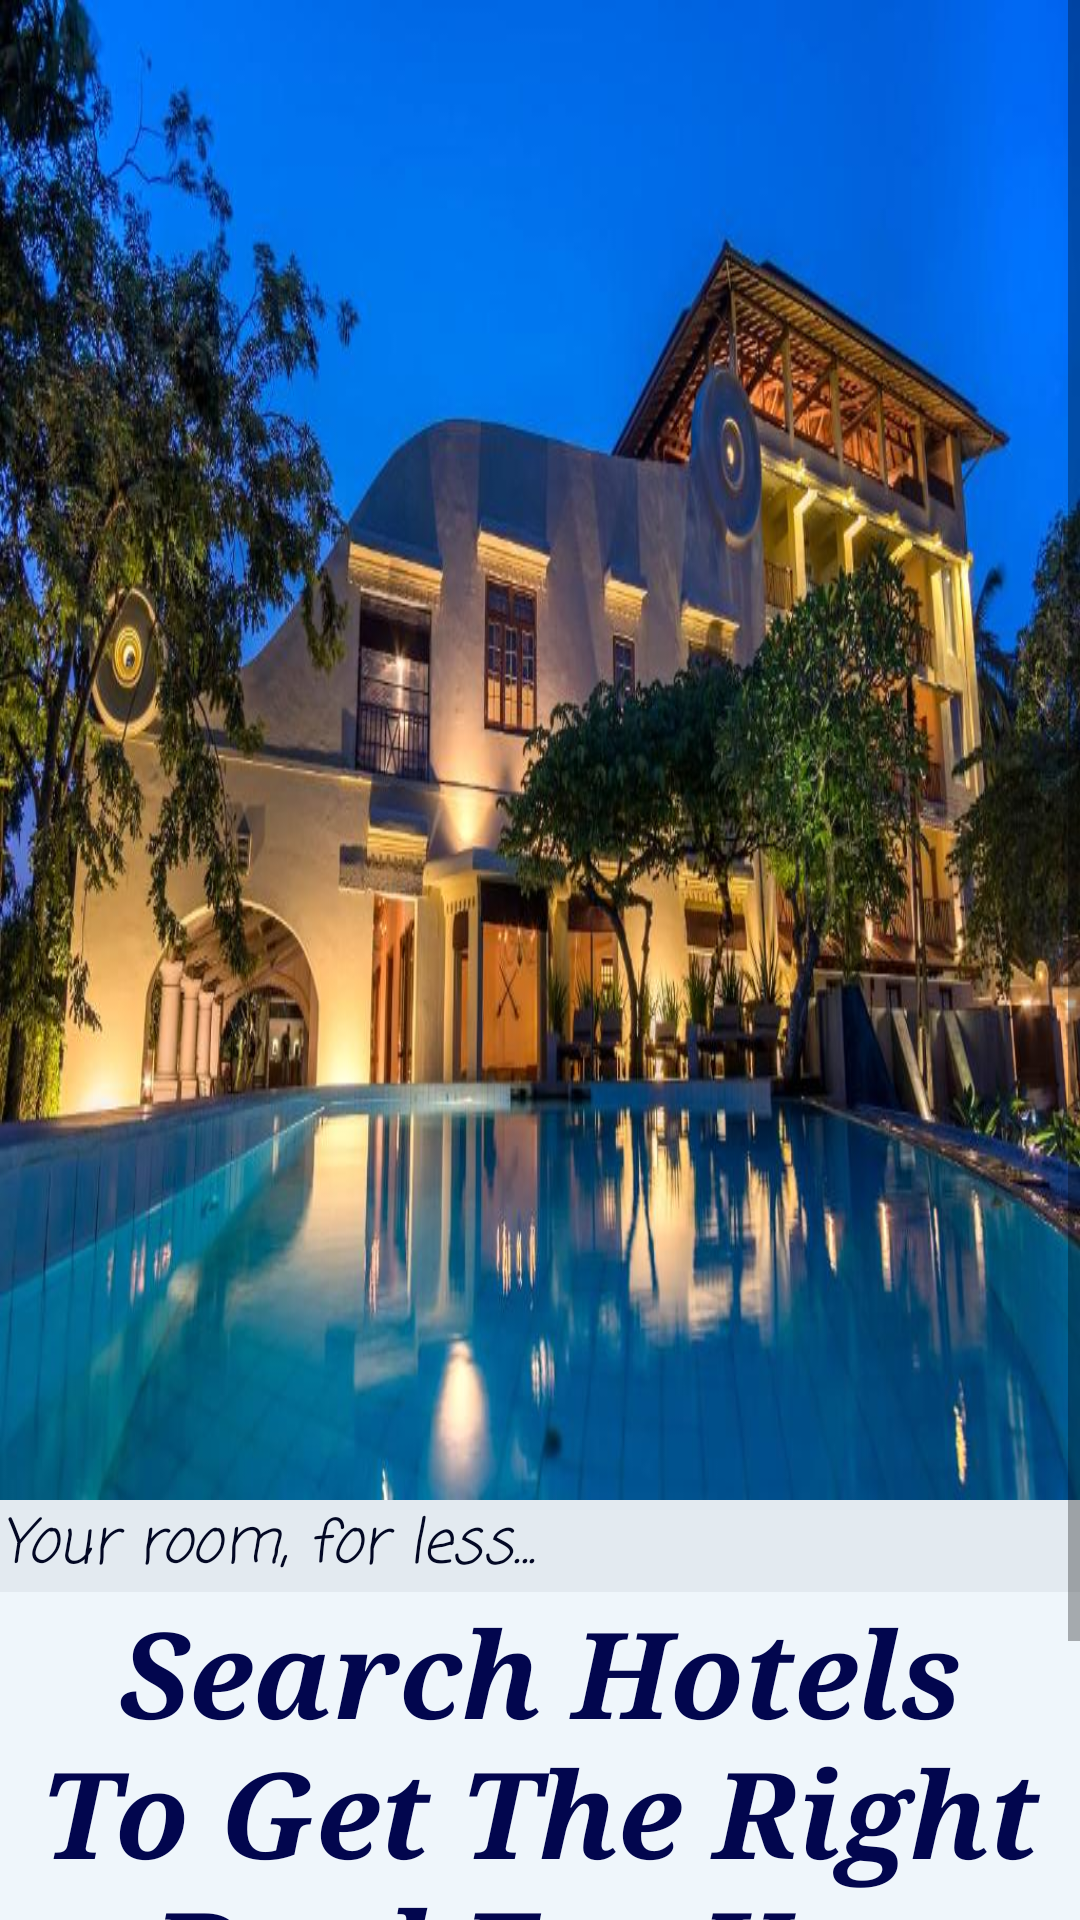

Android layout source for this screen:
<!-- AndroidManifest.xml: application theme Theme.TravelEaseMAD -->
<!-- res/layout/hotelwall.xml -->
<?xml version="1.0" encoding="utf-8"?>
<androidx.constraintlayout.widget.ConstraintLayout xmlns:android="http://schemas.android.com/apk/res/android"
    xmlns:app="http://schemas.android.com/apk/res-auto"
    xmlns:tools="http://schemas.android.com/tools"
    android:layout_width="match_parent"
    android:layout_height="match_parent">

    <ScrollView
        android:layout_width="match_parent"
        android:layout_height="match_parent"
        android:backgroundTint="#331212"
        android:fillViewport="true">

        <LinearLayout
            android:layout_width="match_parent"
            android:layout_height="wrap_content"
            android:orientation="vertical">

            <ImageView
                android:id="@+id/imageView"
                android:layout_width="match_parent"
                android:layout_height="500dp"
                android:scaleType="fitXY"
                app:srcCompat="@drawable/hotel" />

            <TextView
                android:id="@+id/textView3"
                android:layout_width="match_parent"
                android:layout_height="wrap_content"
                android:background="#E3EAF0"
                android:fontFamily="casual"
                android:text="Your room, for less..."
                android:textColor="#030824"
                android:textSize="20sp"
                android:textStyle="italic" />

            <TextView
                android:id="@+id/textView2"
                android:layout_width="wrap_content"
                android:layout_height="wrap_content"
                android:background="#EFF6FB"
                android:fontFamily="serif"
                android:text="Search Hotels To Get The Right Deal For You"
                android:textAlignment="center"
                android:textColor="#02064E"
                android:textSize="40sp"
                android:textStyle="bold|italic" />

            <androidx.constraintlayout.widget.ConstraintLayout
                android:layout_width="match_parent"
                android:layout_height="wrap_content"
                android:layout_marginStart="32dp"
                android:layout_marginTop="16dp"
                android:layout_marginEnd="32dp"
                android:background="@drawable/intro_background">

                <TextView
                    android:id="@+id/textGetStarted"
                    android:layout_width="wrap_content"
                    android:layout_height="wrap_content"
                    android:text="Get Started"
                    android:textColor="@android:color/white"
                    android:textSize="20sp"
                    android:textStyle="bold"
                    app:layout_constraintStart_toStartOf="parent"
                    app:layout_constraintTop_toTopOf="parent"
                    app:layout_constraintEnd_toEndOf="parent"
                    app:layout_constraintBottom_toBottomOf="parent"
                    android:clickable="true"
                    android:focusable="true" />

                <ImageView
                    android:id="@+id/imageView2"
                    android:layout_width="46dp"
                    android:layout_height="55dp"
                    android:layout_marginEnd="4dp"
                    app:layout_constraintBottom_toBottomOf="parent"
                    app:layout_constraintEnd_toEndOf="parent"
                    app:srcCompat="@drawable/arrow" />

            </androidx.constraintlayout.widget.ConstraintLayout>

        </LinearLayout>
    </ScrollView>

</androidx.constraintlayout.widget.ConstraintLayout>
<!-- resources referenced by this layout -->
<resources>
  <!-- drawable hotel: jpg bitmap (drawable-mdpi, 109305 bytes) -->
  <style name="Theme.TravelEaseMAD" parent="Base.Theme.TravelEaseMAD" />
  <style name="Base.Theme.TravelEaseMAD" parent="Theme.MaterialComponents.DayNight.NoActionBar">
          
          
      </style>
</resources>
